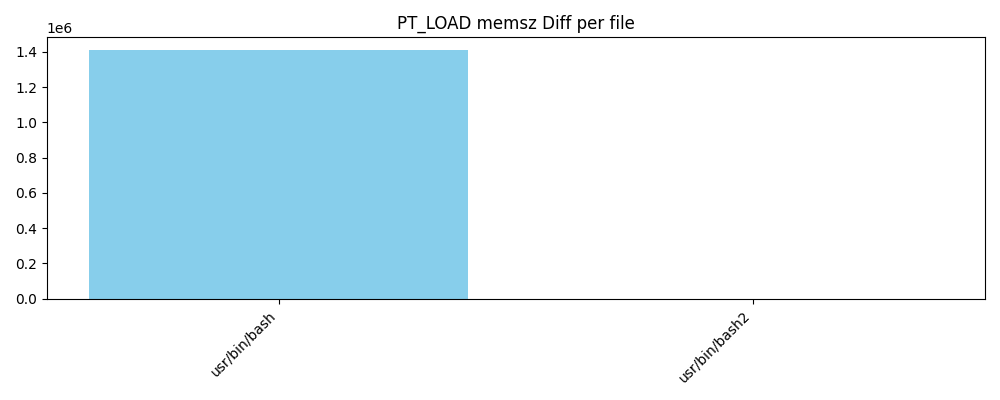

Values plotted in this chart, from the file beside it:
file, size1, size2, diff, diff_pct
usr/bin/bash, 140452, 1552136, 1411684, 1005
usr/bin/bash2, 1552136, 1552136, 0, 0.0
